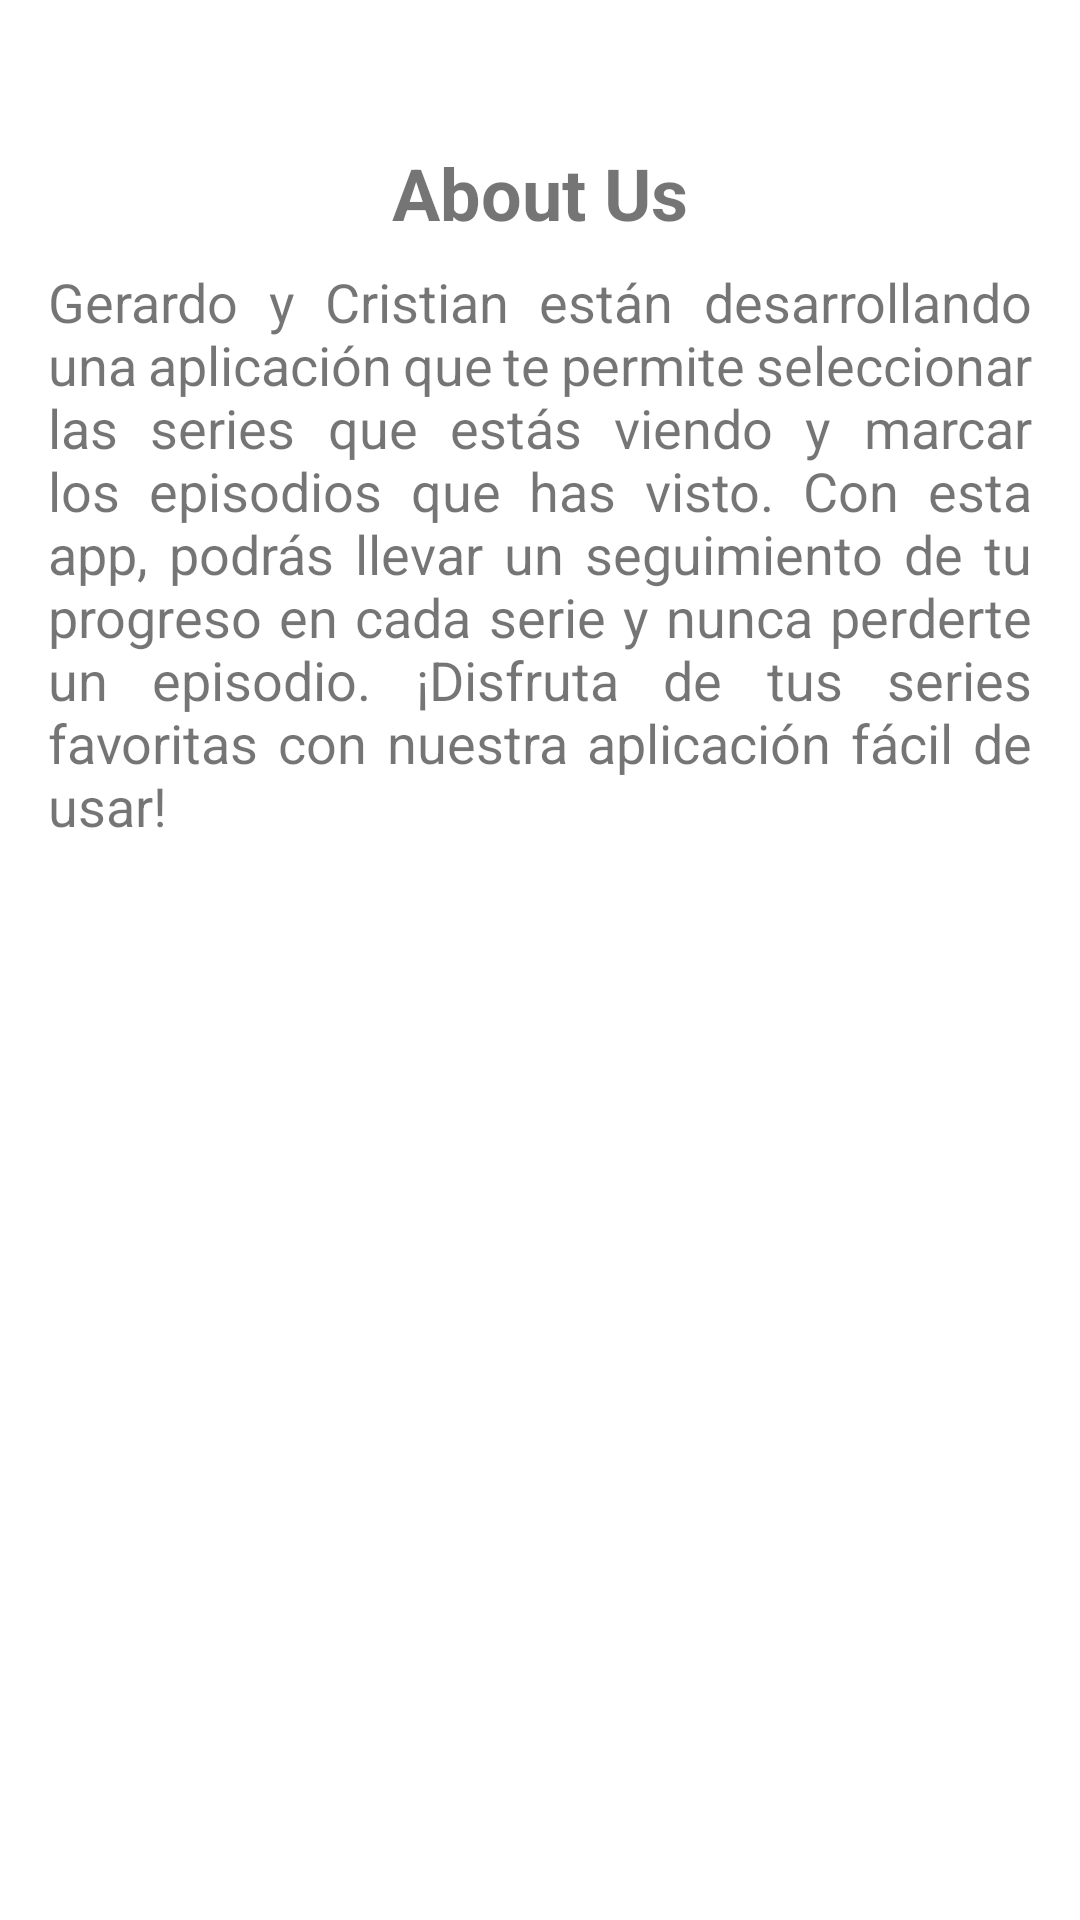

Write the Android layout XML for this screen, with the resource values it uses.
<!-- AndroidManifest.xml: application theme Theme.Lista_Series -->
<!-- res/layout/activity_about_us.xml -->
<?xml version="1.0" encoding="utf-8"?>
<LinearLayout
    xmlns:android="http://schemas.android.com/apk/res/android"
    android:layout_width="match_parent"
    android:layout_height="match_parent"
    android:orientation="vertical">

    <FrameLayout
        android:layout_width="match_parent"
        android:layout_height="wrap_content">

        <ImageView
            android:id="@+id/imageView"
            android:layout_width="match_parent"
            android:layout_height="wrap_content"
            android:src="@drawable/planet"
            android:scaleType="centerCrop"
            android:adjustViewBounds="true"
            android:layout_marginTop="16dp"
            android:layout_marginBottom="16dp" />



    </FrameLayout>

    <TextView
        android:id="@+id/titleTextView"
        android:layout_width="match_parent"
        android:layout_height="wrap_content"
        android:text="About Us"
        android:textSize="24sp"
        android:textStyle="bold"
        android:gravity="center"
        android:layout_marginTop="16dp" />

    <TextView
        android:id="@+id/descriptionTextView"
        android:layout_width="match_parent"
        android:layout_height="wrap_content"
        android:text="Gerardo y Cristian están desarrollando una aplicación que te permite seleccionar las series que estás viendo y marcar los episodios que has visto. Con esta app, podrás llevar un seguimiento de tu progreso en cada serie y nunca perderte un episodio. ¡Disfruta de tus series favoritas con nuestra aplicación fácil de usar!"
        android:justificationMode="inter_word"
        android:textSize="18sp"
        android:gravity="left"
        android:layout_marginTop="8dp"
        android:layout_marginStart="16dp"
        android:layout_marginEnd="16dp" />
</LinearLayout>
<!-- resources referenced by this layout -->
<resources>
  <style name="Theme.Lista_Series" parent="Theme.MaterialComponents.DayNight.DarkActionBar">
          
          <item name="colorPrimary">@color/purple_500</item>
          <item name="colorPrimaryVariant">@color/purple_700</item>
          <item name="colorOnPrimary">@color/white</item>
          
          <item name="colorSecondary">@color/teal_200</item>
          <item name="colorSecondaryVariant">@color/teal_700</item>
          <item name="colorOnSecondary">@color/black</item>
          
          <item name="android:statusBarColor">?attr/colorPrimaryVariant</item>
          
      </style>
  <!-- not gathered from this repository: default colours our renderer supplied (Android Studio template values) -->
  <color name="purple_500">#FF6200EE</color>
  <color name="purple_700">#FF3700B3</color>
  <color name="teal_200">#FF03DAC5</color>
  <color name="teal_700">#FF018786</color>
  <color name="black">#FF000000</color>
  <color name="white">#FFFFFFFF</color>
</resources>
